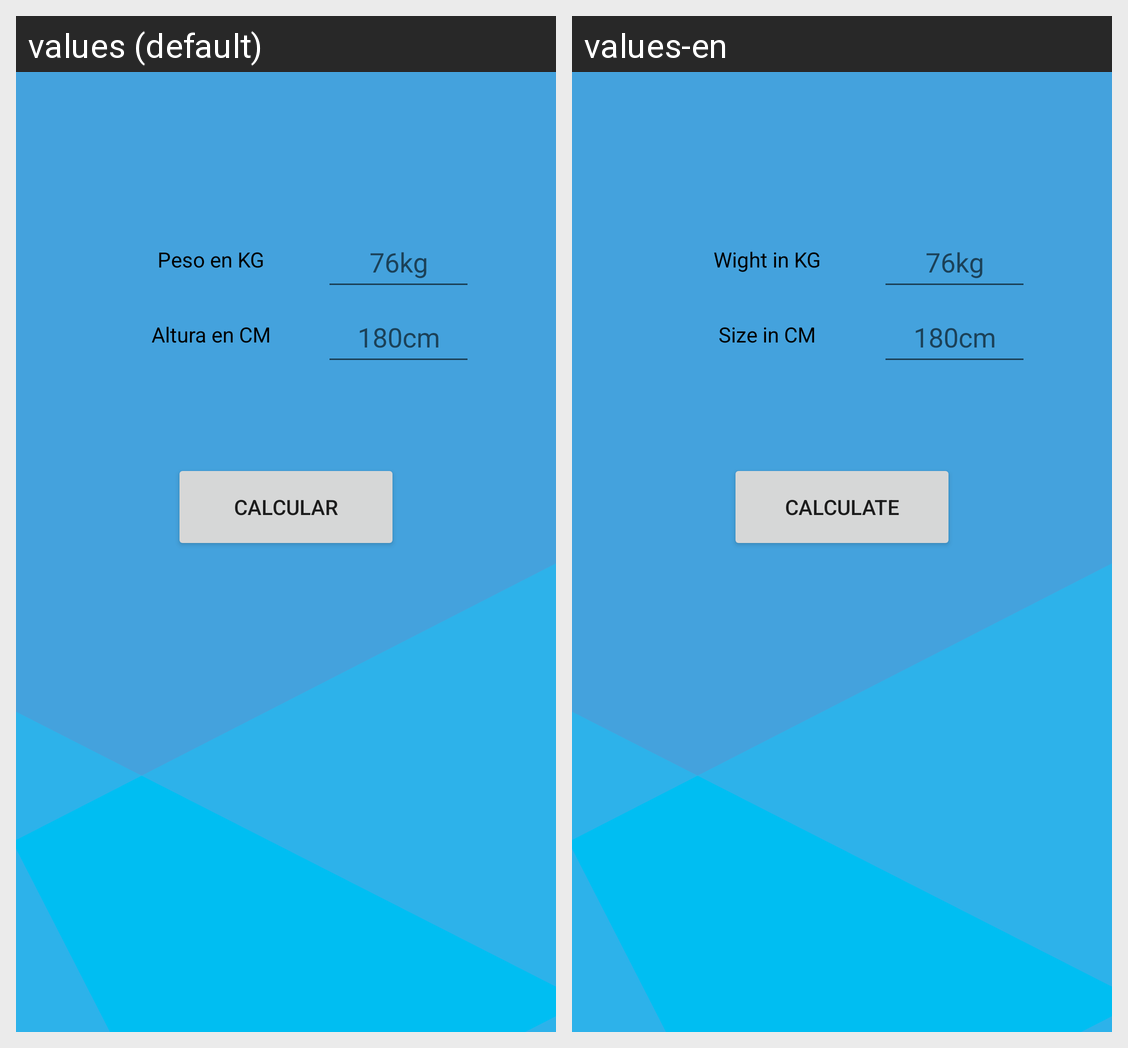

The Android screen above is rendered under two locales of the same app. Produce the string resources it draws, with the default and per-locale values.
Android screen res/layout/activity_i_m_c_screen.xml rendered under 2 locales, left to right: values (default), values-en. Device: Nexus 5 (rendered at 1080×1920; each locale shown at half size, 540×960, under a caption strip naming it); theme Theme.AppCompat.Light.
Strings drawn on this screen, with the default value and each locale's value (text and hints the layout hard-codes, and strings that could not be matched under every locale, appear in the picture but are not listed):

weightInKilograms
  values: Peso en KG
  values-en: Wight in KG

sizeInCentimeters
  values: Altura en CM
  values-en: Size in CM

calculate
  values: Calcular
  values-en: Calculate
